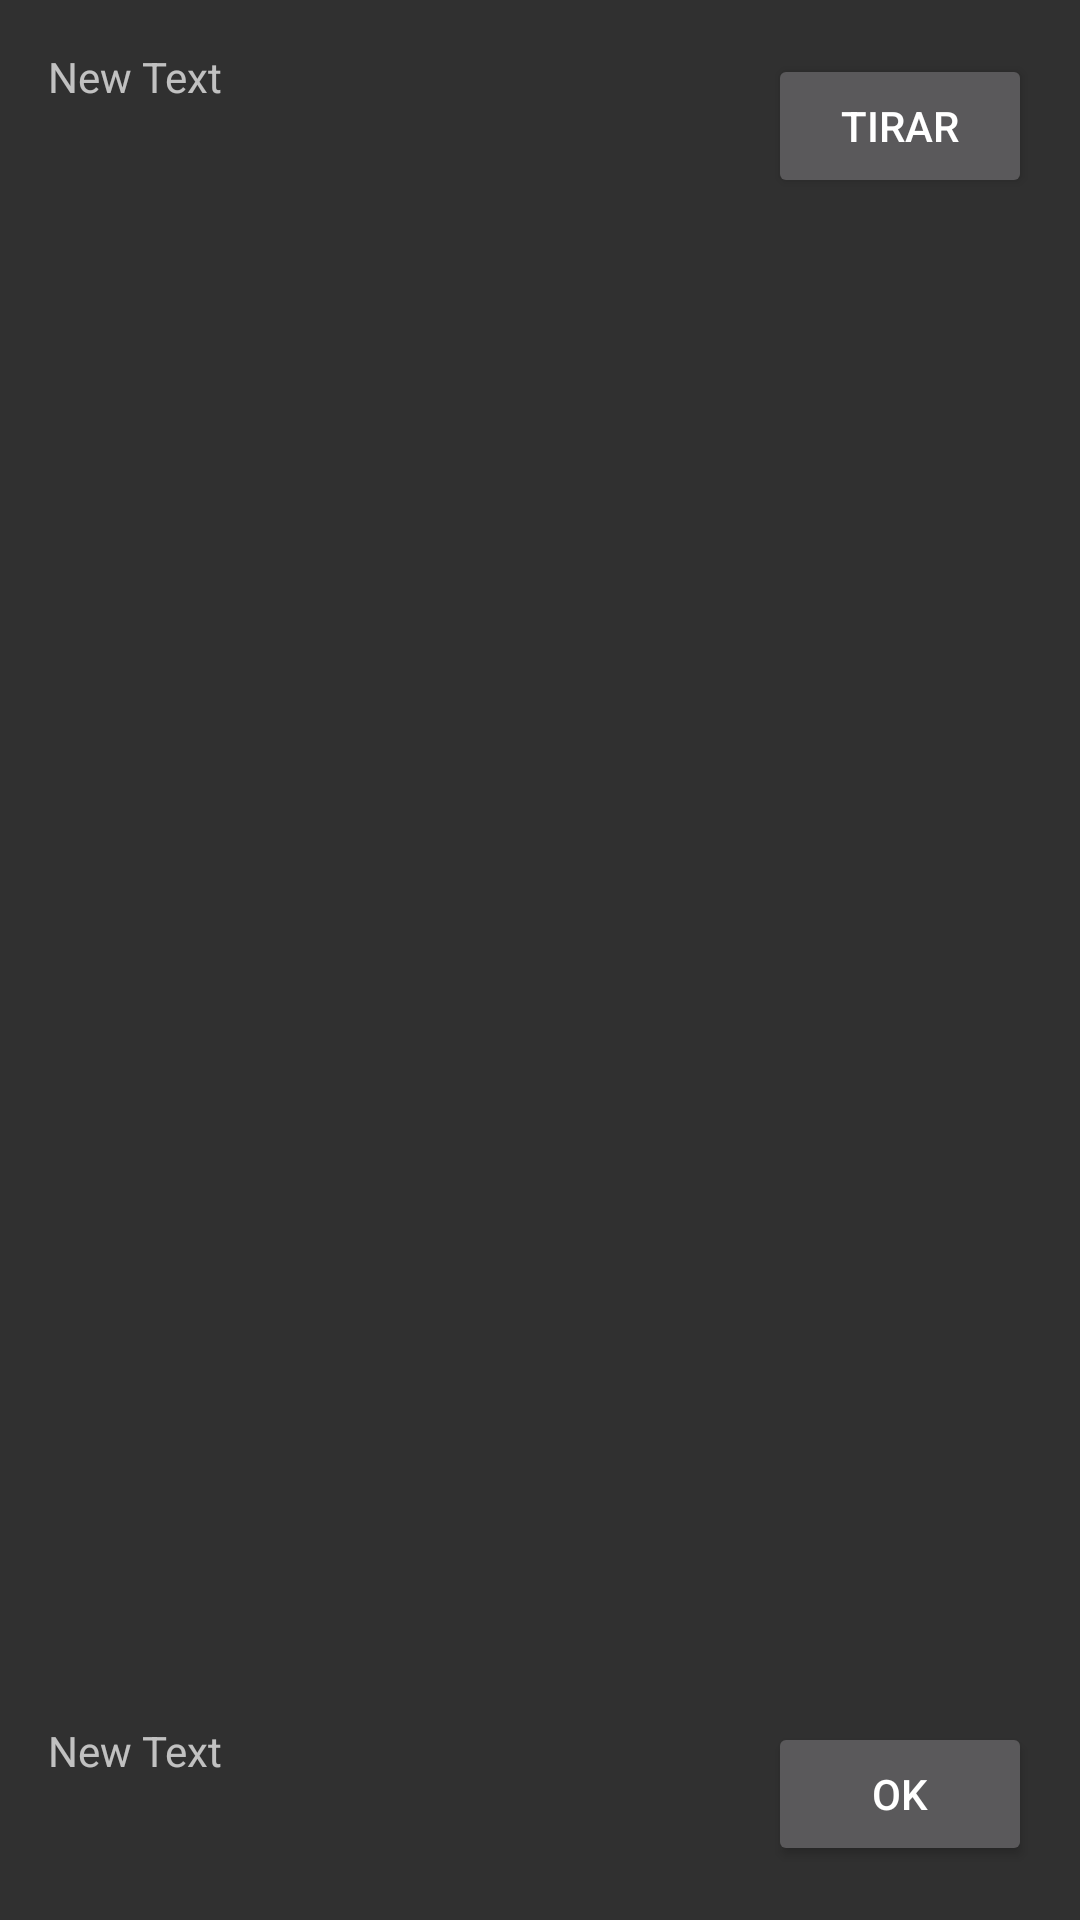

Android layout source for this screen:
<!-- AndroidManifest.xml: application theme AppTheme -->
<!-- res/layout/activity_casilla.xml -->
<RelativeLayout xmlns:android="http://schemas.android.com/apk/res/android"
    xmlns:tools="http://schemas.android.com/tools" android:layout_width="match_parent"
    android:layout_height="match_parent" android:paddingLeft="@dimen/activity_horizontal_margin"
    android:paddingRight="@dimen/activity_horizontal_margin"
    android:paddingTop="@dimen/activity_vertical_margin"
    android:paddingBottom="@dimen/activity_vertical_margin"
    tools:context="com.example.example.ocalimochoapp.Tablero">

    <TextView
        android:layout_width="250dp"
        android:layout_height="200dp"
        android:text="New Text"
        android:id="@+id/textView"
        android:layout_marginRight="75dp"
        android:layout_marginEnd="75dp"
        android:layout_alignParentTop="true"
        android:layout_toLeftOf="@+id/button"
        android:layout_toStartOf="@+id/button" />

    <ImageView
        android:layout_width="50dp"
        android:layout_height="50dp"
        android:id="@+id/imageView"
        android:layout_alignParentTop="true"
        android:layout_alignParentLeft="true"
        android:layout_alignParentStart="true" />

    <ImageView
        android:layout_width="50dp"
        android:layout_height="50dp"
        android:id="@+id/imageView2"
        android:layout_alignBottom="@+id/button2"
        android:layout_alignParentLeft="true"
        android:layout_alignParentStart="true" />

    <Button
        android:layout_width="wrap_content"
        android:layout_height="wrap_content"
        android:text="tirar"
        android:id="@+id/button"
        android:onClick="tirar"
        android:layout_alignBottom="@+id/imageView"
        android:layout_alignParentRight="true"
        android:layout_alignParentEnd="true" />

    <Button
        android:layout_width="wrap_content"
        android:layout_height="wrap_content"
        android:text="ok"
        android:id="@+id/button2"
        android:layout_alignTop="@+id/jugador"
        android:layout_toRightOf="@+id/textView"
        android:layout_toEndOf="@+id/textView" />

    <TextView
        android:layout_width="200dp"
        android:layout_height="50dp"
        android:text="New Text"
        android:id="@+id/jugador"
        android:layout_alignParentBottom="true"
        android:layout_alignLeft="@+id/textView"
        android:layout_alignStart="@+id/textView" />
</RelativeLayout>
<!-- resources referenced by this layout -->
<resources>
  <dimen name="activity_horizontal_margin">16dp</dimen>
  <dimen name="activity_vertical_margin">16dp</dimen>
  <style name="AppTheme" parent="Theme.AppCompat">
          <item name="colorAccent">@color/ColorAccent</item>
          <item name="colorPrimary">@color/ColorPrimary</item>
          <item name="colorPrimaryDark">@color/ColorPrimaryDark</item>
          <item name="cardColor">#616161</item>
          <item name="textColor">#EEEEEE</item>
          <item name="laberinto">@drawable/laberinto_blanco</item>
      </style>
  <color name="ColorAccent">#009688</color>
  <color name="ColorPrimary">#553ab7</color>
  <color name="ColorPrimaryDark">#482da8</color>
  <!-- drawable laberinto_blanco: png bitmap (drawable, 18791 bytes) -->
</resources>
